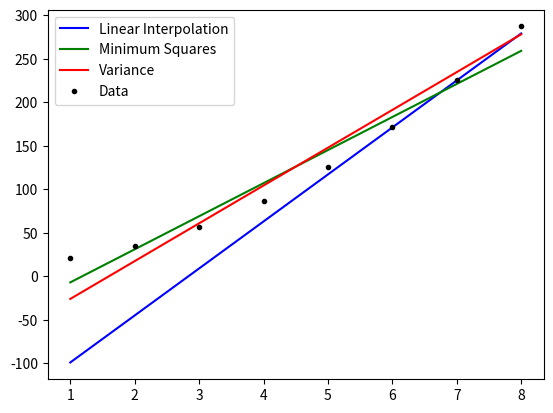

Write the Python code that produced this figure.
import random as rnd
import numpy as np
import matplotlib.pyplot as plt


def linearInterpolation(arrX, arrY):
    rndI1 = rnd.randint(0, len(arrX) - 1)

    while True:
        rnd2 = rnd.randint(0, len(arrX) - 1)
        if rnd2 != rndI1:
            break

    m = (arrY[rnd2] - arrY[rndI1]) / (arrX[rnd2] - arrX[rndI1])
    b = arrY[rndI1] - m * arrX[rndI1]

    print(f"Linear Interpolation (blue): {m} * x + {b}")
    f = m * arrX + b

    return f


def minimumSquares(arrX, arrY):
    n = len(arrX)
    m = ((n * np.sum(arrX * arrY)) - (np.sum(arrX) * np.sum(arrY))) / (
        (n * np.sum(arrX**2)) - (np.sum(arrX) ** 2)
    )
    b = ((np.sum(arrX) * np.sum(arrX * arrY)) - (np.sum(arrY) * np.sum(arrX**2))) / (
        (np.sum(arrX) ** 2) - (n * np.sum(arrX**2))
    )

    print(f"Minimum Squares (green): {m} * x + {b}")
    f = m * arrX + b

    return f


def variance(arrX, arrY):
    cov = np.cov(arrX, arrY)[0, 1]
    varX = np.var(arrX)

    m = cov / varX
    b = np.mean(arrY) - (m * np.mean(arrX))

    print(f"Variance (red): {m} * x + {b}")
    f = m * arrX + b

    return f


# Place for data
X = np.array([1, 2, 3, 4, 5, 6, 7, 8])
Y = np.array([21, 35, 57, 87, 125, 171, 225, 287])
# Graphs
plt.plot(X, linearInterpolation(X, Y), "-b", label="Linear Interpolation")
plt.plot(X, minimumSquares(X, Y), "-g", label="Minimum Squares")
plt.plot(X, variance(X, Y), "-r", label="Variance")
plt.plot(X, Y, ".k", label="Data")
plt.legend()
plt.show()
